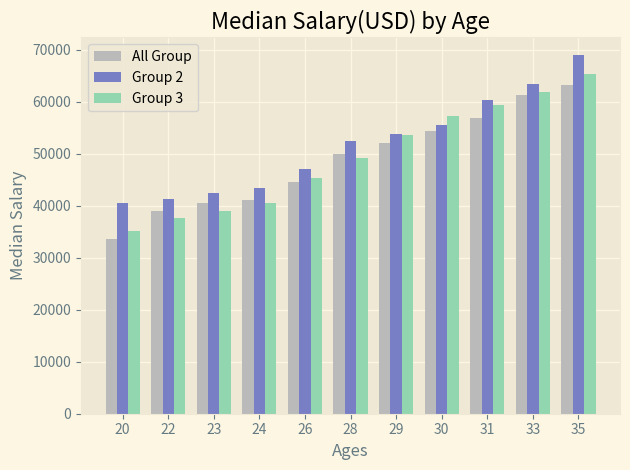

The matplotlib source for this figure: (Note: this script raises an exception after producing the figure.)
"""
[redacted]
接續Chapter01，更改為Bar chart
"""
from matplotlib import pyplot as plt
import numpy as np

plt.style.use("Solarize_Light2")

def main():
    # Data from tutorial: https://github.com/CoreyMSchafer/code_snippets/blob/master/Python/Matplotlib/01-Introduction/finished_code.py
    x = [
        20, 22, 23, 24, 26, 28, 29, 30, 31, 33, 35
    ]
    y1 = [
        33500, 38972, 40541, 41140, 44500,
        50000, 52000, 54321, 56820, 61329, 63232
    ]
    y2 = [
        40521, 41333, 42520, 43321, 47000,
        52431, 53696, 55512, 60325, 63321, 68900
    ]
    y3 = [
        35211, 37694, 39000, 40521, 45394,
        49221, 53521, 57249, 59381, 61944, 65300
    ]

    # 透過x_indexes array & width 相加減產生X axis位移，以製作出group bar chart
    x_indexes = np.arange(len(x))
    width = 0.25

    plt.bar(x_indexes - width, y1, width=width, color='#bababa', label='All Group')
    plt.bar(x_indexes, y2, width=width, color='#787fc4', label='Group 2')
    plt.bar(x_indexes + width, y3, width=width, color='#92d6af', label='Group 3')

    plt.xlabel('Ages')
    # 由於上方bar chart使用了x_indexes array，此時圖片不會呈現正確的ages在X axis
    plt.xticks(ticks=x_indexes, labels=x)
    plt.ylabel('Median Salary')
    plt.title('Median Salary(USD) by Age')
    plt.legend()
    plt.grid(True)
    plt.tight_layout()
    plt.savefig('./chapter02/plot_group_bar_chart.png')
    plt.show()

if __name__ == "__main__":
    main()
